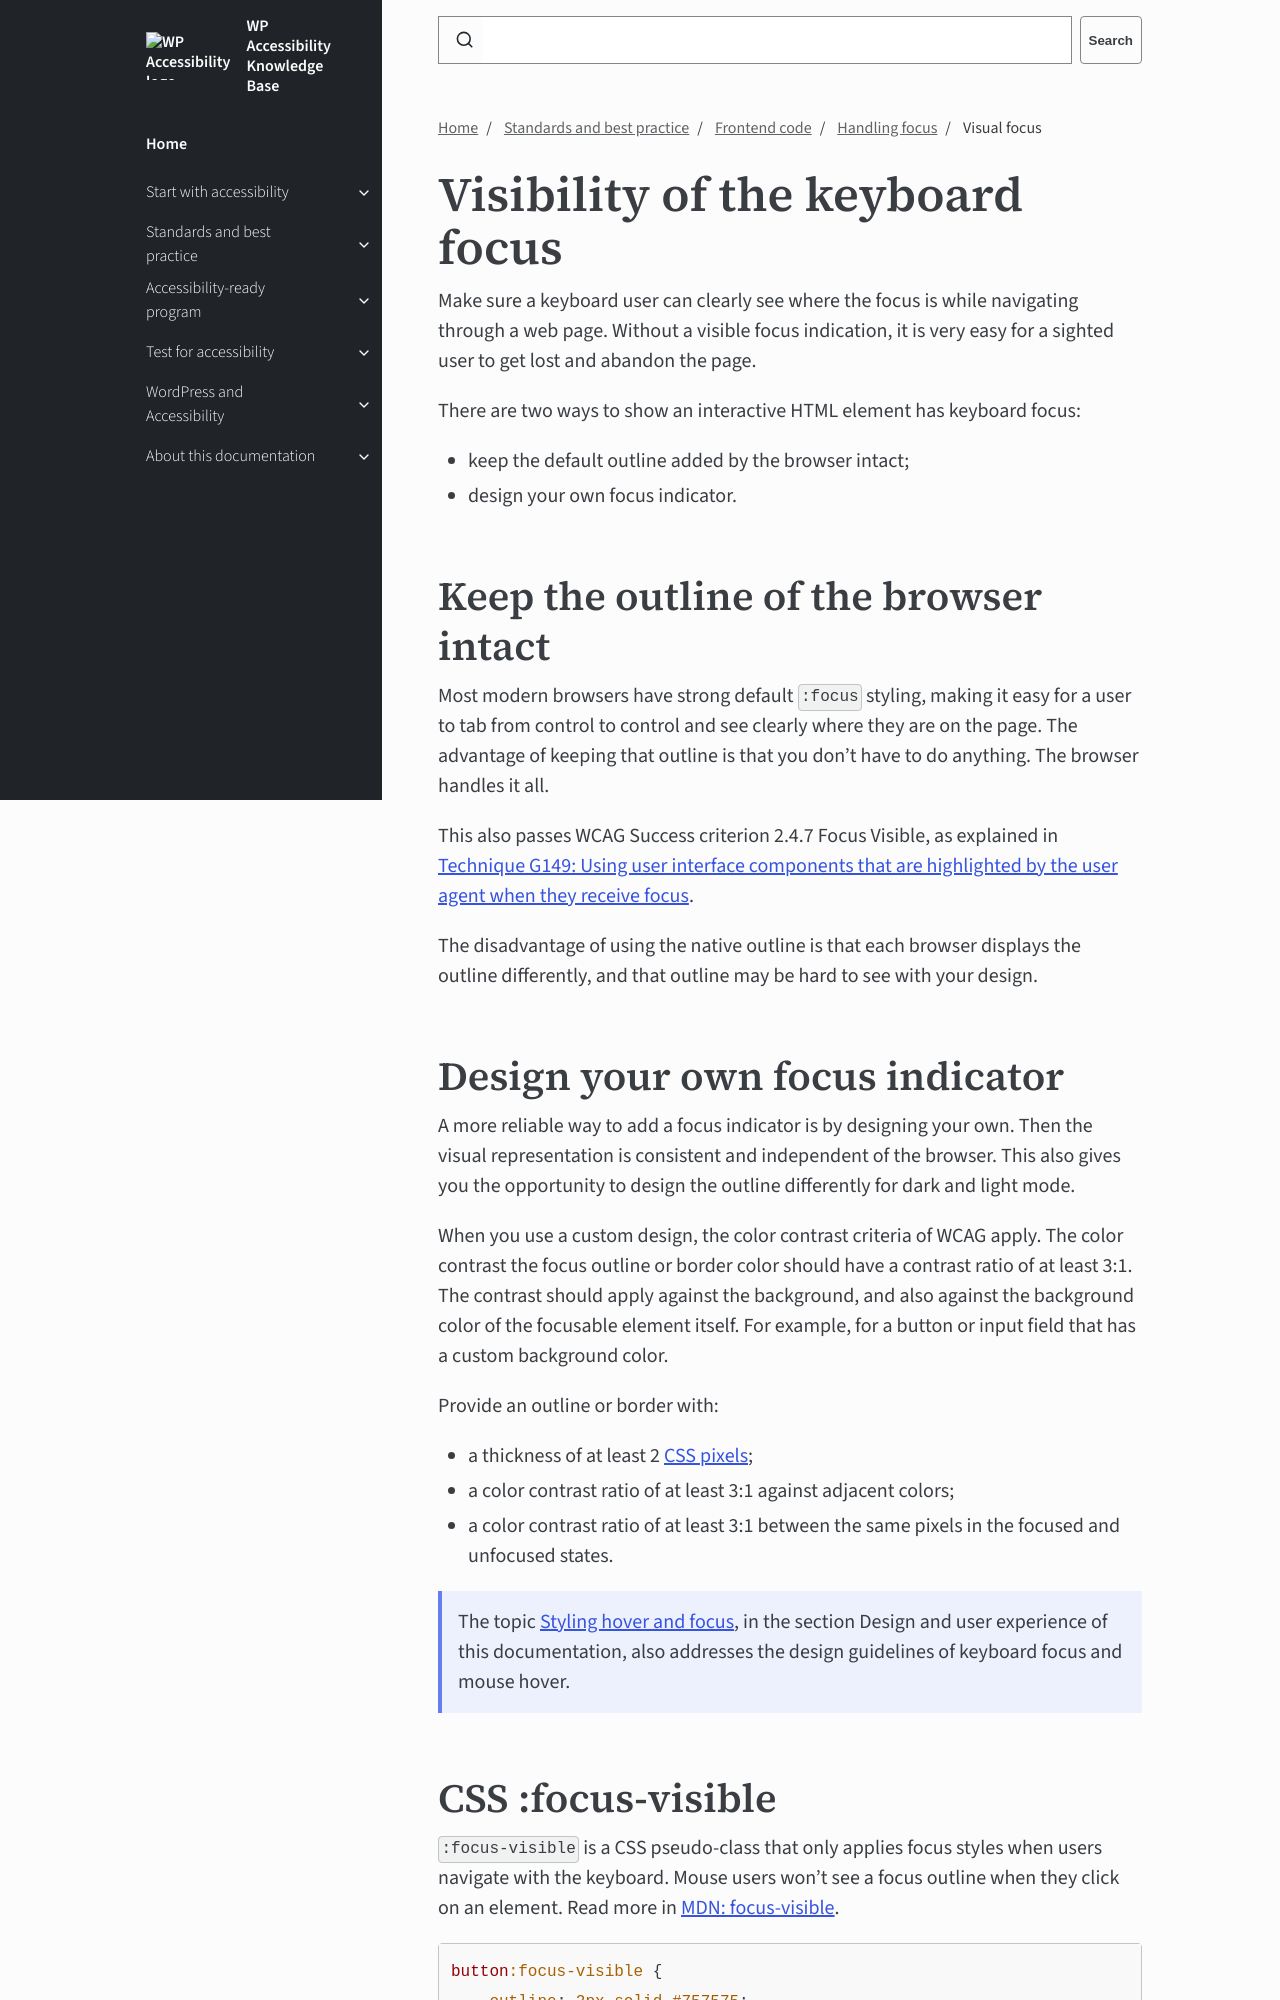

repository: wpaccessibility/wp-a11y-docs · page: pr-preview/pr-439/docs/topics/code/focus-handling/visual-focus/index.html · generator: jekyll

---
title: Visual focus
layout: default
parent:  Handling focus
nav_order: 2
description: Make sure keyboard focus is clearly visible while navigating through a web page.
---

# Visibility of the keyboard focus

Make sure a keyboard user can clearly see where the focus is while navigating through a web page. Without a visible focus indication, it is very easy for a sighted user to get lost and abandon the page.

There are two ways to show an interactive HTML element has keyboard focus:
- keep the default outline added by the browser intact;
- design your own focus indicator.

## Keep the outline of the browser intact

Most modern browsers have strong default `:focus` styling, making it easy for a user to tab from control to control and see clearly where they are on the page. The advantage of keeping that outline is that you don't have to do anything. The browser handles it all. 

This also passes WCAG Success criterion 2.4.7 Focus Visible, as explained in [Technique G149: Using user interface components that are highlighted by the user agent when they receive focus](https://www.w3.org/WAI/WCAG22/Techniques/general/G149).

The disadvantage of using the native outline is that each browser displays the outline differently, and that outline may be hard to see with your design.
